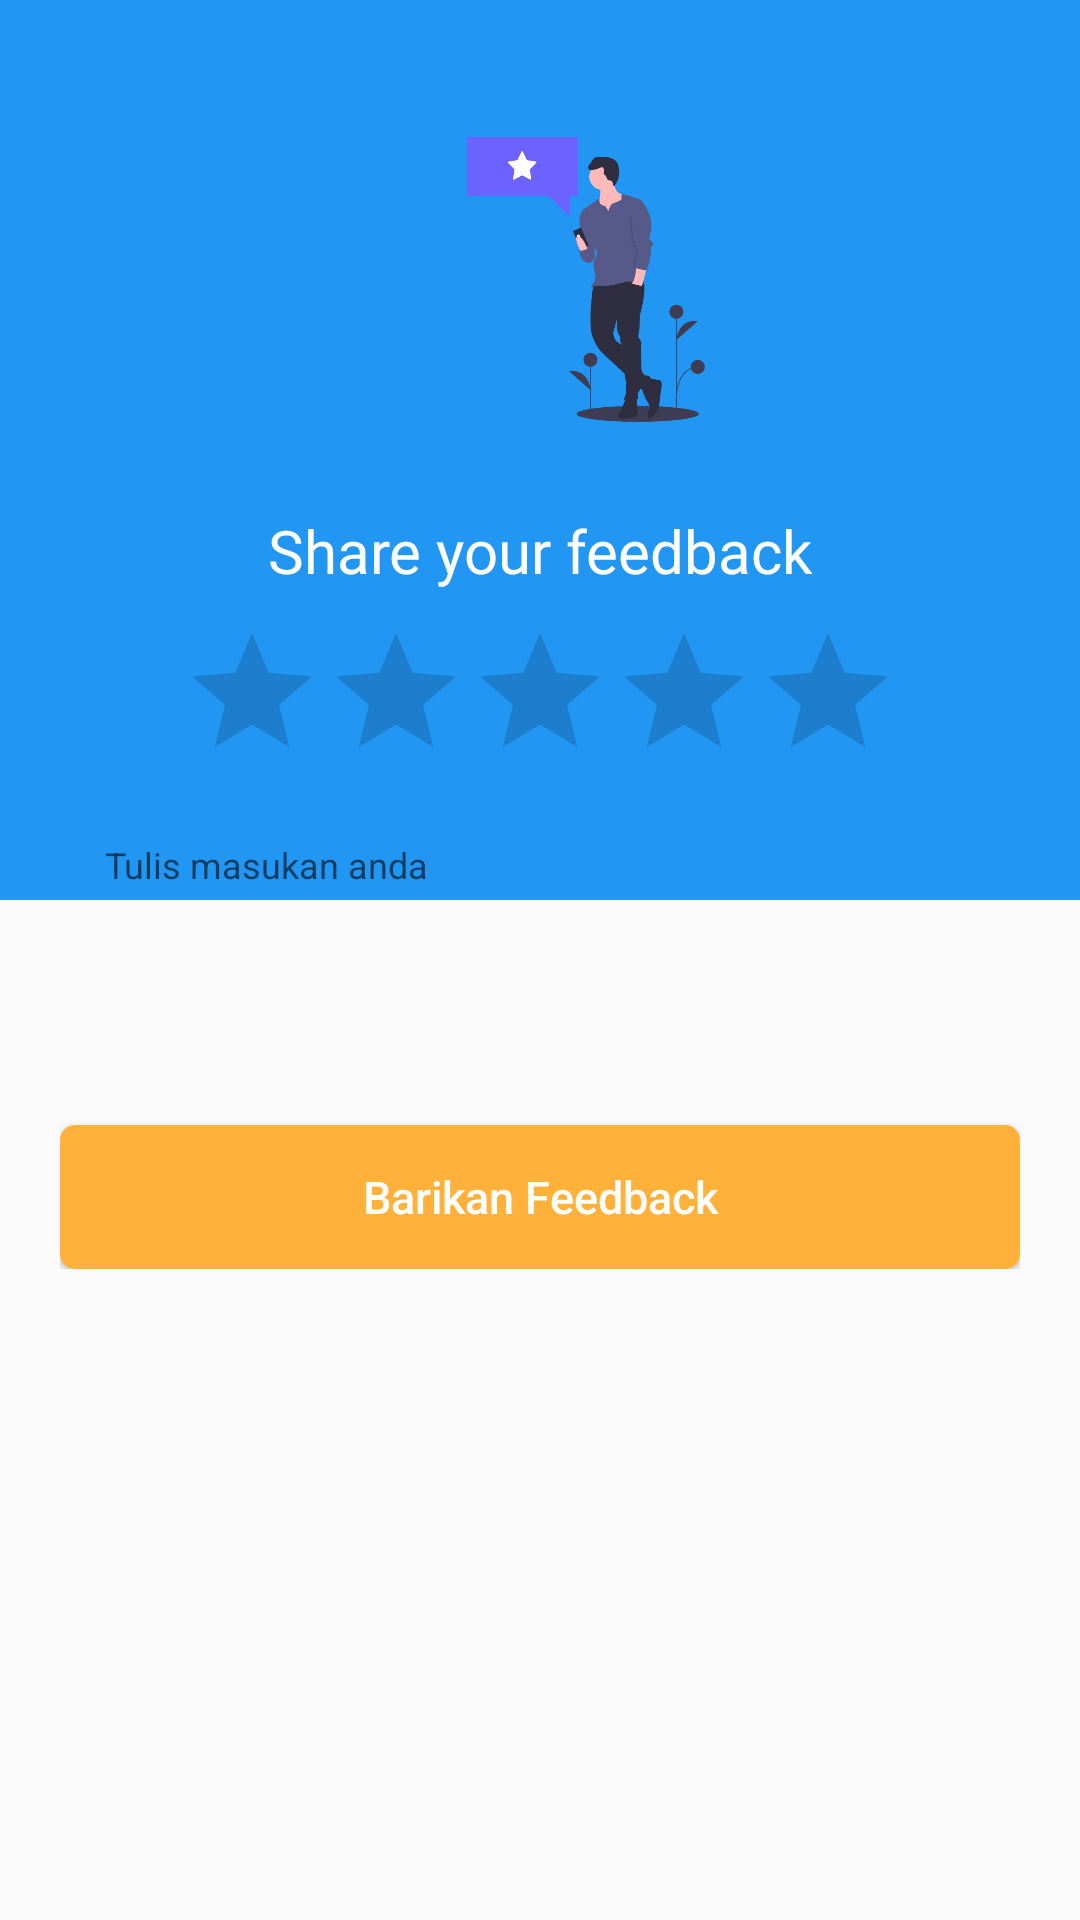

Reconstruct the res/layout file that produces this screen, plus the resources it refers to.
<!-- AndroidManifest.xml: application theme AppTheme -->
<!-- res/layout/dialog_feedback.xml -->
<?xml version="1.0" encoding="utf-8"?>
<layout
    xmlns:android="http://schemas.android.com/apk/res/android">
    <RelativeLayout
        android:layout_width="match_parent"
        android:layout_height="wrap_content">
        <View
            android:layout_width="match_parent"
            android:layout_height="300dp"
            android:background="#2196F3"/>
        <ImageView
            android:id="@+id/iv_close"
            android:layout_width="30dp"
            android:layout_height="30dp"
            android:src="@drawable/ic_close_black_24dp"
            android:tint="@android:color/white"
            android:layout_alignParentRight="true"
            android:layout_margin="20dp"/>
        <LinearLayout
            android:padding="20dp"
            android:layout_width="match_parent"
            android:layout_height="wrap_content"
            android:orientation="vertical"
            android:gravity="center">
            <ImageView
                android:layout_gravity="center"
                android:layout_marginRight="20dp"
                android:layout_alignParentRight="true"
                android:layout_width="150dp"
                android:layout_height="150dp"
                android:src="@drawable/feedback"/>
            <TextView
                android:layout_width="match_parent"
                android:layout_height="wrap_content"
                android:text="Share your feedback"
                android:textAlignment="center"
                android:textSize="20sp"
                android:textColor="@android:color/white"
                android:fontFamily="@font/nunito_semibold"/>
            <androidx.appcompat.widget.AppCompatRatingBar
                android:layout_marginTop="10dp"
                android:layout_gravity="center"
                android:id="@+id/ratingBar"
                android:rating="0"
                android:max="5"
                android:layout_width="wrap_content"
                android:layout_height="50dp"
                android:stepSize="0.5" />
            <EditText
                android:id="@+id/et_masukan"
                android:padding="15dp"
                android:layout_marginTop="8dp"
                android:hint="Tulis masukan anda"
                android:layout_width="match_parent"
                android:layout_height="100dp"
                android:gravity="top"
                android:textSize="12sp"
                android:textColor="@android:color/black"
                android:ems="10"
                android:maxLines="1"
                android:background="@drawable/bg_input"/>
            <Button
                android:id="@+id/btn_give"
                android:layout_marginTop="10dp"
                android:layout_width="match_parent"
                android:layout_height="wrap_content"
                android:background="@drawable/bg_button_orange"
                android:backgroundTint="#FFB139"
                android:text="Barikan Feedback"
                android:textColor="@android:color/white"
                android:textSize="15sp"
                android:textAllCaps="false"/>
        </LinearLayout>

    </RelativeLayout>
</layout>
<!-- resources referenced by this layout -->
<resources>
  <!-- drawable bg_button_orange (drawable) -->
  <?xml version="1.0" encoding="utf-8"?>
  <selector xmlns:android="http://schemas.android.com/apk/res/android">
      <item android:state_pressed="true">
          <shape android:shape="rectangle">
              <corners android:radius="5dp"/>
              <solid android:color="#FF9800"/>
          </shape>
      </item>
      <item>
          <shape android:shape="rectangle">
              <corners android:radius="5dp"/>
              <gradient android:startColor="@color/colorPrimary" android:endColor="@color/colorPrimaryDark" android:angle="90"/>
          </shape>
      </item>
  </selector>
  <!-- drawable feedback: png bitmap (drawable, 25706 bytes) -->
  <style name="AppTheme" parent="Theme.AppCompat.Light.NoActionBar">
          
          <item name="colorPrimary">@color/colorPrimary</item>
          <item name="colorPrimaryDark">@color/colorPrimaryDark</item>
          <item name="colorAccent">@color/colorAccent</item>
          <item name="android:windowTranslucentStatus">true</item>
          <item name="android:windowTranslucentNavigation">false</item>
          <item name="android:windowDrawsSystemBarBackgrounds">true</item>
      </style>
  <color name="colorPrimary">#FE9C08</color>
  <color name="colorPrimaryDark">#F89B29</color>
  <color name="colorAccent">#714504</color>
</resources>
